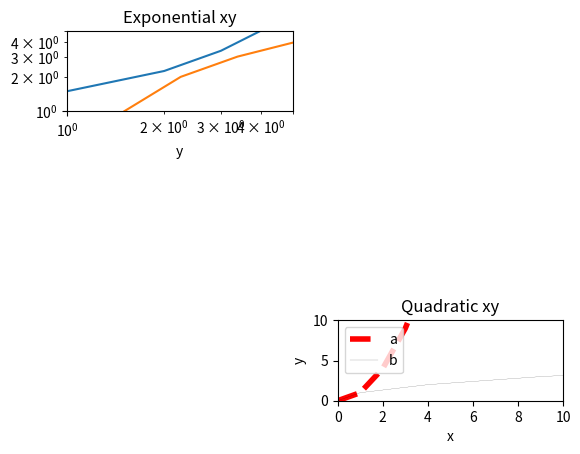

Write the Python code that produced this figure.
import matplotlib.pyplot as plt


mySamples = []
myLinear = []
myQuadratic = []
myCubic = []
myExponential =[]

for i in range(0, 30):
    mySamples.append(i)
    myLinear.append(i)
    myQuadratic.append(i**2)
    myCubic.append(i**3)
    myExponential.append(1.5**i)


plt.figure('Quad vs Exp')
plt.clf()
plt.subplot(428)
plt.title('Quadratic xy')
plt.xlabel('x')
plt.ylabel('y')
plt.xlim(0, 10)
plt.ylim(0, 10)
plt.plot(mySamples, myQuadratic, 'r--', label='a', linewidth=4)
plt.plot(myQuadratic, mySamples, c='k', label='b', linewidth=0.1)
plt.legend(loc='upper left')

plt.subplot(421)
plt.title('Exponential xy')
plt.xlabel('x')
plt.xlabel('y')
plt.plot(mySamples, myExponential)
plt.plot(myExponential, mySamples)
plt.yscale('log')
plt.xscale('log')
plt.xlim(1, 5)
plt.ylim(1, 5)
plt.show()